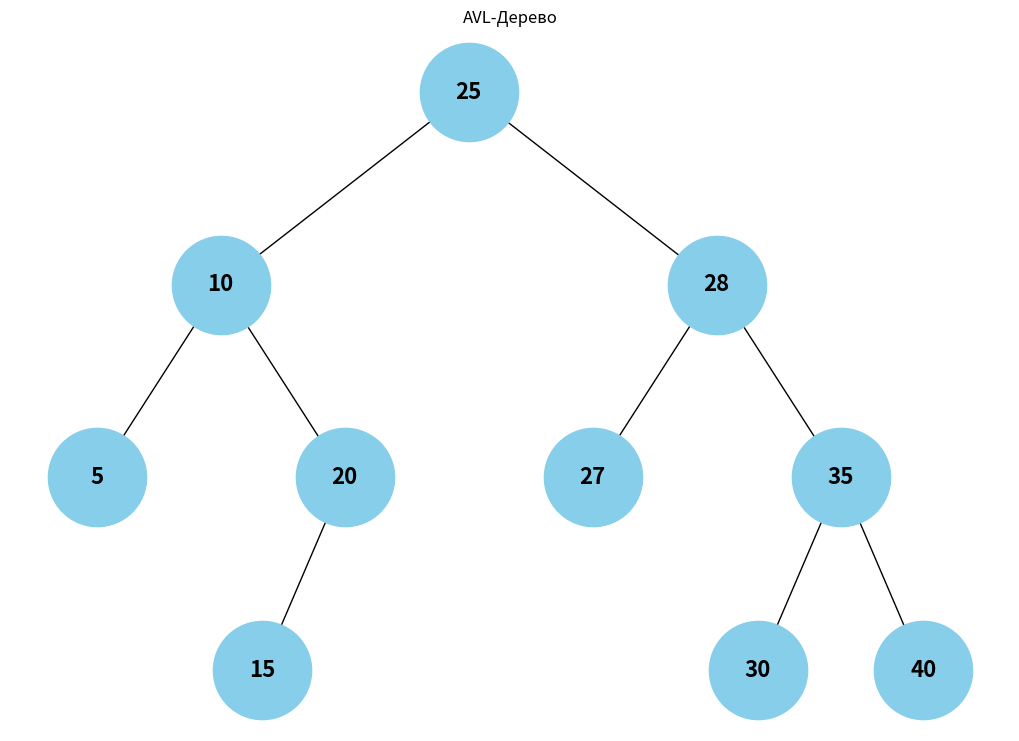

Generate this figure with matplotlib:
# Завдання 1
# Напишіть алгоритм (функцію), який знаходить найбільше значення у двійковому дереві пошуку або в AVL-дереві.

import networkx as nx
import matplotlib.pyplot as plt

class AVLNode:
    def __init__(self, key):
        self.key = key
        self.height = 1
        self.left = None
        self.right = None

# Перевіряємо, чи збалансоване дерево та балансуємо при потребі
def get_height(node):
    if not node:
        return 0
    return node.height

def get_balance(node):
    if not node:
        return 0
    return get_height(node.left) - get_height(node.right)

def left_rotate(z):
    y = z.right
    T2 = y.left

    y.left = z
    z.right = T2

    z.height = 1 + max(get_height(z.left), get_height(z.right))
    y.height = 1 + max(get_height(y.left), get_height(y.right))

    return y

def right_rotate(y):
    x = y.left
    T3 = x.right

    x.right = y
    y.left = T3

    y.height = 1 + max(get_height(y.left), get_height(y.right))
    x.height = 1 + max(get_height(x.left), get_height(x.right))

    return x

def insert(root, key):
    if not root:
        return AVLNode(key)

    if key < root.key:
        root.left = insert(root.left, key)
    else:
        root.right = insert(root.right, key)

    root.height = 1 + max(get_height(root.left), get_height(root.right))

    balance = get_balance(root)

    # Left Left Case
    if balance > 1 and key < root.left.key:
        return right_rotate(root)

    # Right Right Case
    if balance < -1 and key > root.right.key:
        return left_rotate(root)

    # Left Right Case
    if balance > 1 and key > root.left.key:
        root.left = left_rotate(root.left)
        return right_rotate(root)

    # Right Left Case
    if balance < -1 and key < root.right.key:
        root.right = right_rotate(root.right)
        return left_rotate(root)

    return root

def find_max_value(node):
    current = node
    while current.right is not None:
        current = current.right
    return current.key

# Вставка значень для створення збалансованого AVL-дерева
root = None
keys = [10, 20, 30, 25, 28, 27, 5, 15, 35, 40]

for key in keys:
    root = insert(root, key)

# Знаходження найбільшого значення
max_value = find_max_value(root)
print("Найбільше значення в AVL-дереві:", max_value)

# Функція для побудови графу дерева
def build_graph(graph, node, pos=None, x=0, y=0, layer=1):
    if pos is None:
        pos = {}
    pos[node.key] = (x, y)
    if node.left:
        graph.add_edge(node.key, node.left.key)
        l = x - 1 / layer
        build_graph(graph, node.left, pos=pos, x=l, y=y-1, layer=layer+1)
    if node.right:
        graph.add_edge(node.key, node.right.key)
        r = x + 1 / layer
        build_graph(graph, node.right, pos=pos, x=r, y=y-1, layer=layer+1)
    return graph, pos

# Побудова графу дерева
graph = nx.DiGraph()
graph, pos = build_graph(graph, root)

# Візуалізація дерева
plt.figure(figsize=(10, 7))
nx.draw(graph, pos, with_labels=True, node_size=5000, node_color="skyblue", font_size=16, font_weight="bold", arrows=False)
plt.title("AVL-Дерево")
plt.show()
